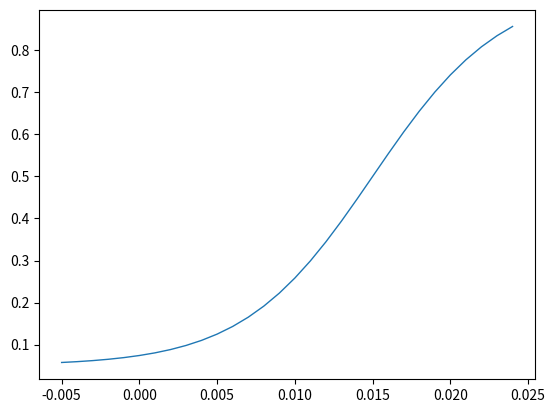

Source code (Python):
# -*- coding: utf-8 -*-
"""
Created on Tue Oct 20 11:47:35 2020

[redacted]
"""

import numpy as np
import matplotlib.pyplot as mp


x = np.arange(-0.005, 0.025, 0.001)

y = (np.tanh(120 * (x - 0.015)) + 1) * 0.45 + 0.05

mp.plot(x, y, lw = 1.0)




mp.show()


